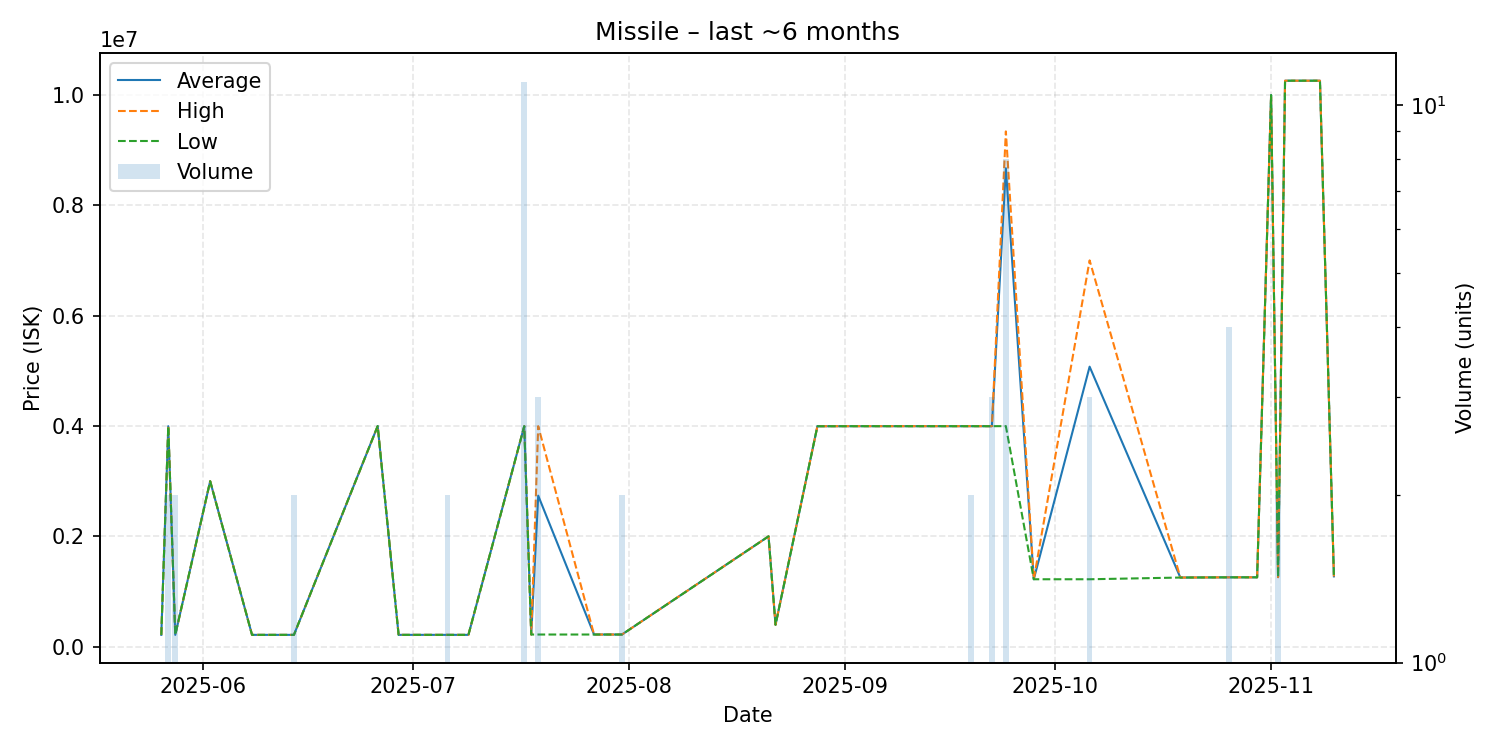

Values plotted in this chart, from the file beside it:
date, average, highest, lowest, order_count, volume
2025-05-26, 213800, 213800, 213800, 1, 1
2025-05-27, 3997000, 3999000, 3995000, 2, 2
2025-05-28, 213800, 213800, 213800, 2, 2
2025-06-02, 3000000, 3000000, 3000000, 1, 1
2025-06-08, 213900, 213900, 213900, 1, 1
2025-06-13, 214000, 214000, 214000, 1, 1
2025-06-14, 214000, 214000, 214000, 2, 2
2025-06-26, 3999000, 3999000, 3999000, 1, 1
2025-06-29, 214100, 214100, 214100, 1, 1
2025-07-05, 214100, 214100, 214100, 1, 1
2025-07-06, 214100, 214100, 214100, 1, 2
2025-07-09, 214100, 214100, 214100, 1, 1
2025-07-17, 3997000, 3997000, 3997000, 1, 11
2025-07-18, 220100, 220100, 220100, 1, 1
2025-07-19, 2738033, 3997000, 220100, 3, 3
2025-07-27, 220200, 220200, 220200, 1, 1
2025-07-31, 220200, 220200, 220200, 1, 2
2025-08-21, 2000000, 2000000, 2000000, 1, 1
2025-08-22, 397100, 397100, 397100, 1, 1
2025-08-28, 3996000, 3996000, 3996000, 1, 1
2025-09-03, 3997000, 3997000, 3997000, 1, 1
2025-09-19, 3997000, 3997000, 3997000, 1, 2
2025-09-22, 3997000, 3997000, 3997000, 1, 3
2025-09-24, 8673125, 9341000, 3998000, 2, 8
2025-09-28, 1222000, 1222000, 1222000, 1, 1
2025-10-06, 5076000, 7003000, 1222000, 2, 3
2025-10-19, 1253000, 1253000, 1253000, 1, 1
2025-10-26, 1257000, 1257000, 1257000, 1, 4
2025-10-30, 1257000, 1257000, 1257000, 1, 1
2025-11-01, 10000000, 10000000, 10000000, 1, 1
2025-11-02, 1260000, 1260000, 1260000, 1, 2
2025-11-03, 10260000, 10260000, 10260000, 1, 1
2025-11-08, 10260000, 10260000, 10260000, 1, 1
2025-11-10, 1274000, 1274000, 1274000, 1, 1
